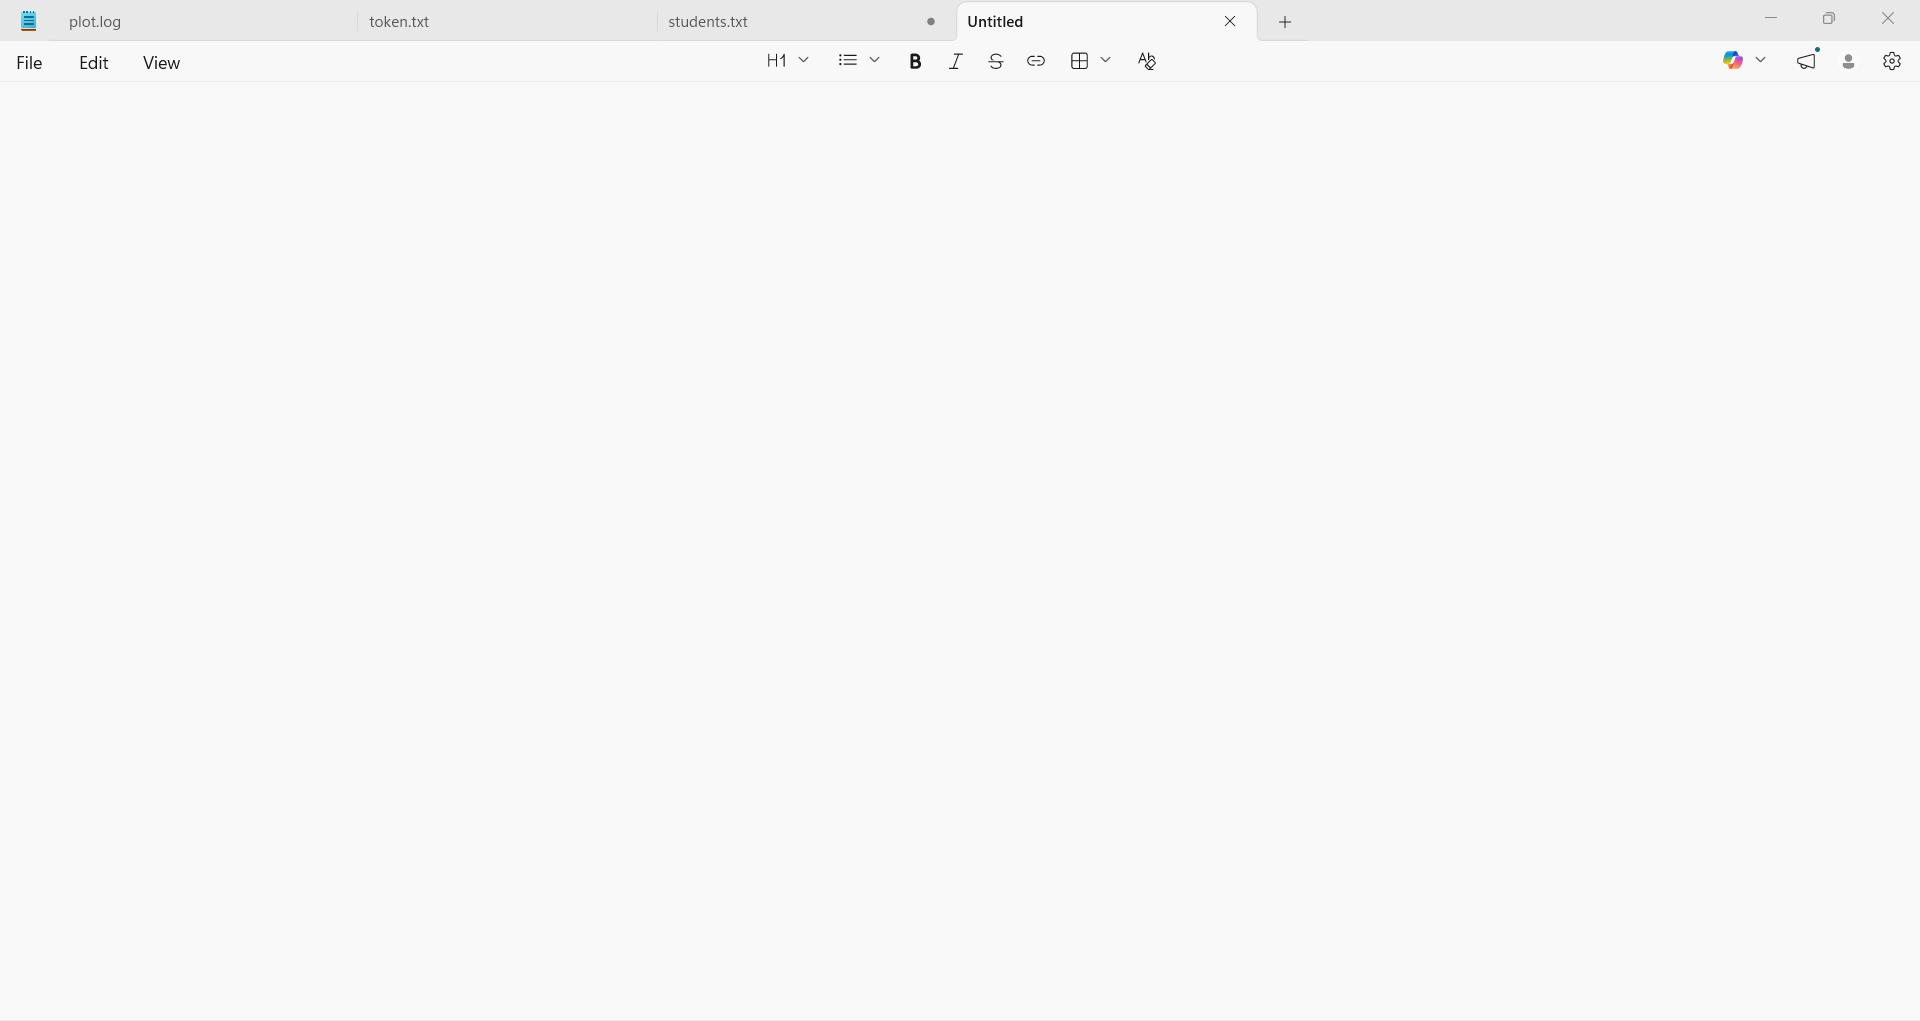
Workflow: Main

Step 1: Untitled - Notepad in window 'Untitled - Notepad' (notepad.exe)
